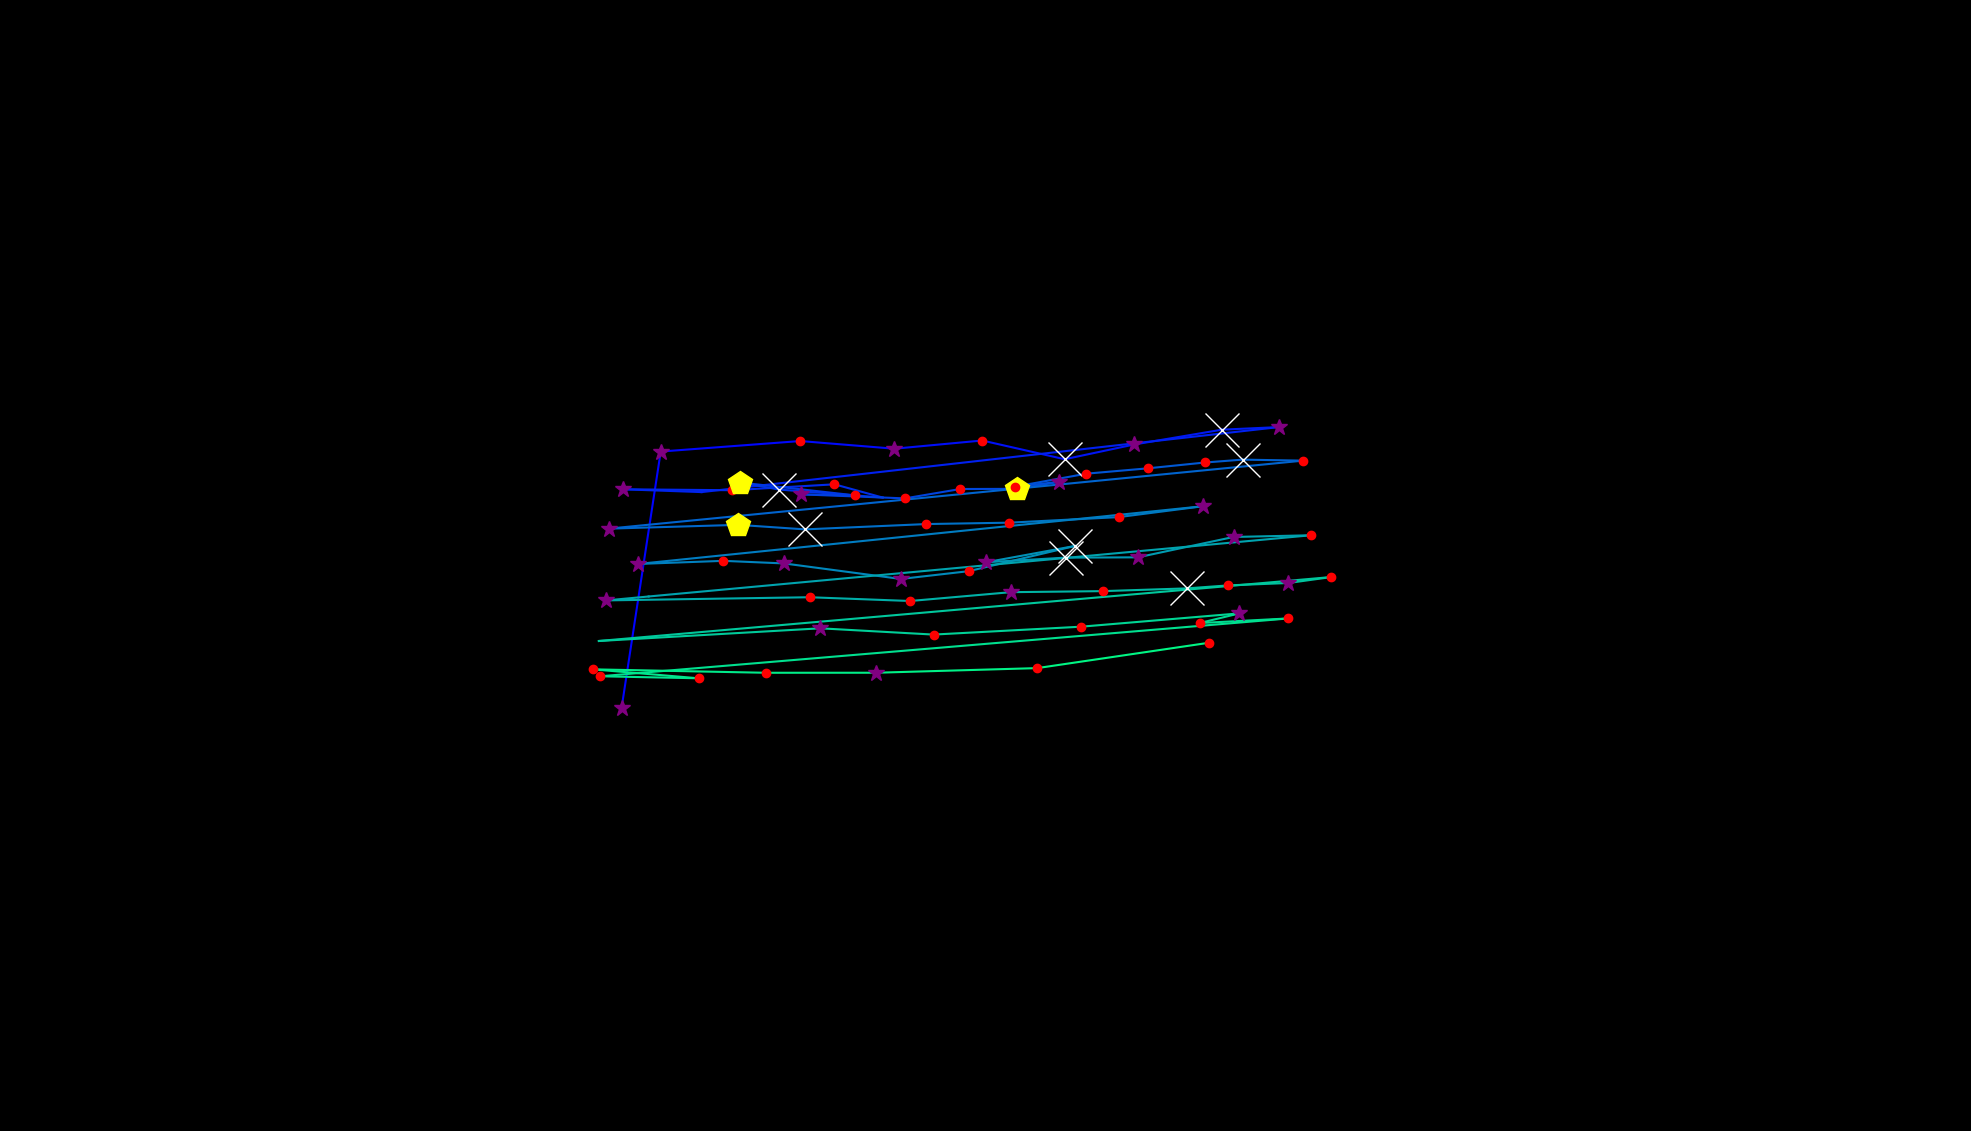

The file beside this chart, header and first rows:
, fixation_id, timestamp, avg_gaze_x, avg_gaze_y, duration
0, 184.0, 62848, 873.1, 557.7, 12.05
1, 206.0, 69872, 807.2, 548.7, 253
2, 207.0, 70282, 858.1, 882.4, 253
3, 208.0, 70692, 1039, 896.1, 180.7
4, 209.0, 70921, 1161, 886.1, 277.1
5, 210.0, 71234, 1276, 896.7, 192.8
6, 211.0, 71499, 1383, 872.4, 795.2
7, 212.0, 72318, 1473, 891.6, 253
8, 213.0, 72595, 1587, 910.8, 590.4
9, 214.0, 73210, 1661, 914.2, 277.1
10, 215.0, 73595, 911.2, 829.7, 96.39
11, 216.0, 73716, 809, 833.4, 337.4
12, 217.0, 74089, 950.6, 832.2, 168.7
13, 218.0, 74379, 1084, 839.8, 132.5
14, 219.0, 74583, 1146, 822.6, 108.4
15, 220.0, 74716, 1012, 833, 698.8
16, 221.0, 75439, 961.1, 842.2, 409.7
17, 222.0, 75885, 1111, 825.4, 216.9
18, 223.0, 76126, 1041, 826.8, 253
19, 224.0, 76403, 1175, 821.6, 241
20, 225.0, 76668, 1247, 833.8, 204.8
21, 226.0, 76897, 1321, 834, 421.7
22, 227.0, 77343, 1375, 843, 325.3
23, 228.0, 77692, 1318, 836.8, 156.6
24, 229.0, 77933, 1411, 853.7, 241
25, 230.0, 78198, 1491, 860.6, 132.5
26, 231.0, 78451, 1565, 868.2, 180.7
27, 232.0, 78692, 1614, 871.9, 602.5
28, 233.0, 79319, 1692, 870.6, 228.9
29, 234.0, 79656, 790.4, 782.3, 325.3
30, 235.0, 80042, 958.7, 787.2, 445.8
31, 236.0, 80536, 1046, 781.3, 566.3
32, 237.0, 81126, 1203, 788.2, 156.6
33, 238.0, 81319, 1311, 790, 216.9
34, 239.0, 81620, 1453, 797.3, 204.8
35, 240.0, 81861, 1562, 811.4, 277.1
36, 241.0, 82271, 828.7, 736.4, 253
37, 242.0, 82632, 939.6, 740.5, 168.7
38, 243.0, 82945, 1018, 737.1, 325.3
39, 244.0, 83343, 1170, 716.9, 253
40, 245.0, 83644, 1258, 727, 144.6
41, 246.0, 83909, 1397, 759.9, 843.4
42, 247.0, 84837, 1281, 738.7, 277.1
43, 248.0, 85150, 1384, 744.6, 843.4
44, 249.0, 86018, 1478, 745, 277.1
45, 250.0, 86355, 1602, 771.5, 361.5
46, 251.0, 86741, 1702, 773.7, 192.8
47, 252.0, 87078, 842.5, 694.2, 96.39
48, 253.0, 87199, 787.6, 689.1, 277.1
49, 254.0, 87548, 1052, 693.2, 156.6
50, 255.0, 87729, 1182, 688.3, 241
51, 256.0, 87994, 1313, 699.8, 301.2
52, 257.0, 88367, 1432, 701.1, 168.7
53, 258.0, 88572, 1541, 704.7, 783.2
54, 259.0, 89380, 1595, 708.6, 204.8
55, 260.0, 89609, 1673, 711.7, 289.2
56, 261.0, 89934, 1729, 719.4, 180.7
57, 262.0, 90356, 777.8, 636.4, 96.39
58, 263.0, 90585, 1065, 652.8, 349.4
59, 264.0, 90958, 1212, 644.7, 204.8
... 12 more rows
